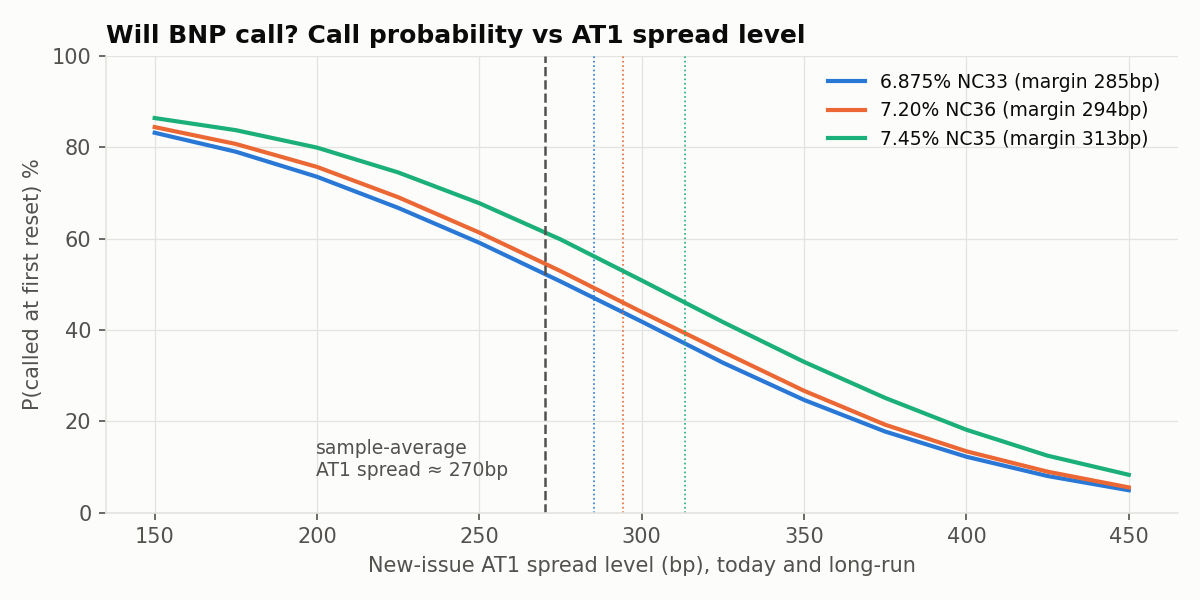

Source data for this figure (header and first rows):
isin, new_issue_spread_bp, p_call_first
US05602XQR25, 150.0, 0.8319
US05602XQR25, 175, 0.7903
US05602XQR25, 200, 0.7355
US05602XQR25, 225, 0.6673
US05602XQR25, 250, 0.5908
US05602XQR25, 275, 0.5062
US05602XQR25, 300, 0.4183
US05602XQR25, 325, 0.3282
US05602XQR25, 350, 0.2467
US05602XQR25, 375, 0.1774
US05602XQR25, 400, 0.1223
US05602XQR25, 425, 0.08005
US05602XQR25, 450, 0.0489
US05602XQS08, 150.0, 0.8443
US05602XQS08, 175, 0.8074
US05602XQS08, 200, 0.7571
US05602XQS08, 225, 0.6907
US05602XQS08, 250, 0.6132
US05602XQS08, 275, 0.5289
US05602XQS08, 300, 0.4393
US05602XQS08, 325, 0.3522
US05602XQS08, 350, 0.2667
US05602XQS08, 375, 0.1923
US05602XQS08, 400, 0.1342
US05602XQS08, 425, 0.0896
US05602XQS08, 450, 0.05515
US05602XQQ42, 150.0, 0.8641
US05602XQQ42, 175, 0.8376
US05602XQQ42, 200, 0.7994
US05602XQQ42, 225, 0.745
US05602XQQ42, 250, 0.6775
US05602XQQ42, 275, 0.5983
US05602XQQ42, 300, 0.5084
US05602XQQ42, 325, 0.4173
US05602XQQ42, 350, 0.3301
US05602XQQ42, 375, 0.251
US05602XQQ42, 400, 0.1814
US05602XQQ42, 425, 0.1246
US05602XQQ42, 450, 0.08275
